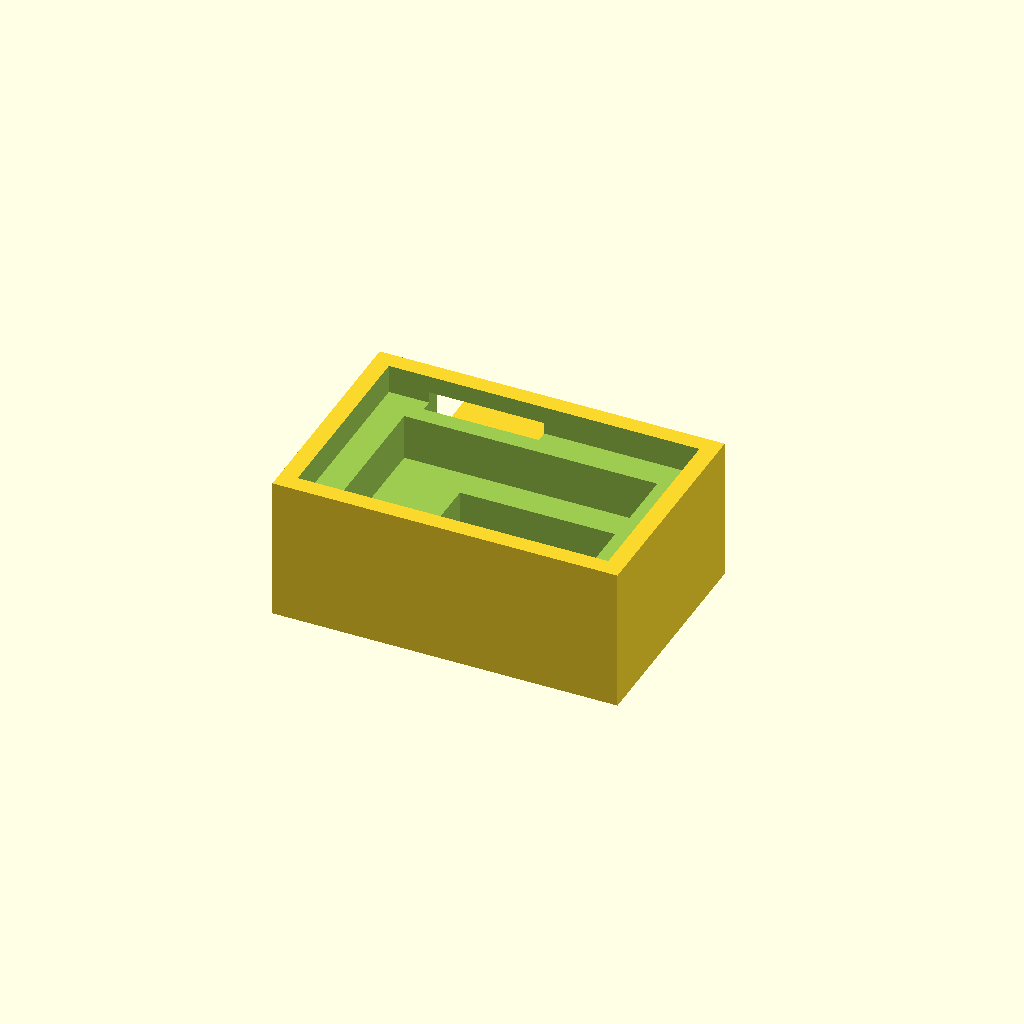
Cell 1: rendered with the file's own defaults.
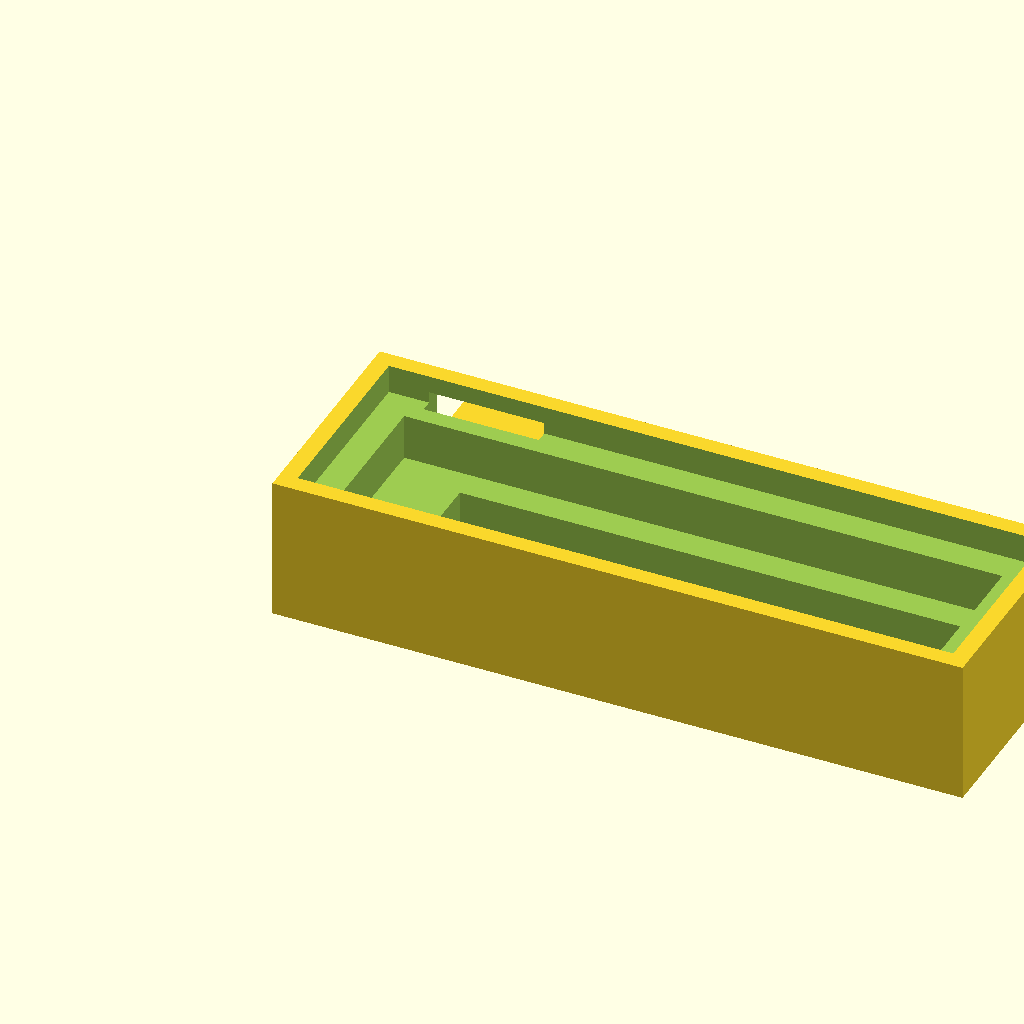
Cell 2 — body_width set to 120, the other parameters unchanged.
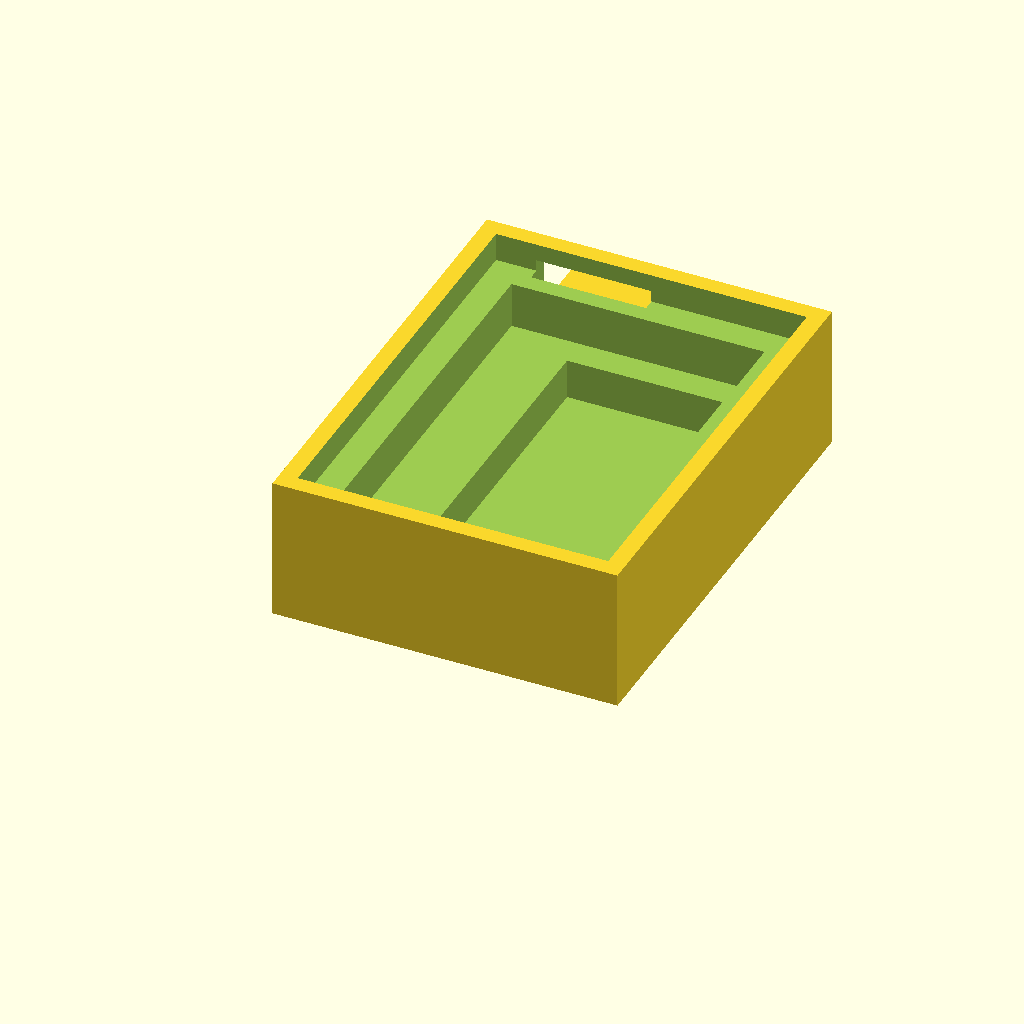
Cell 3 — body_depth set to 80, the other parameters unchanged.
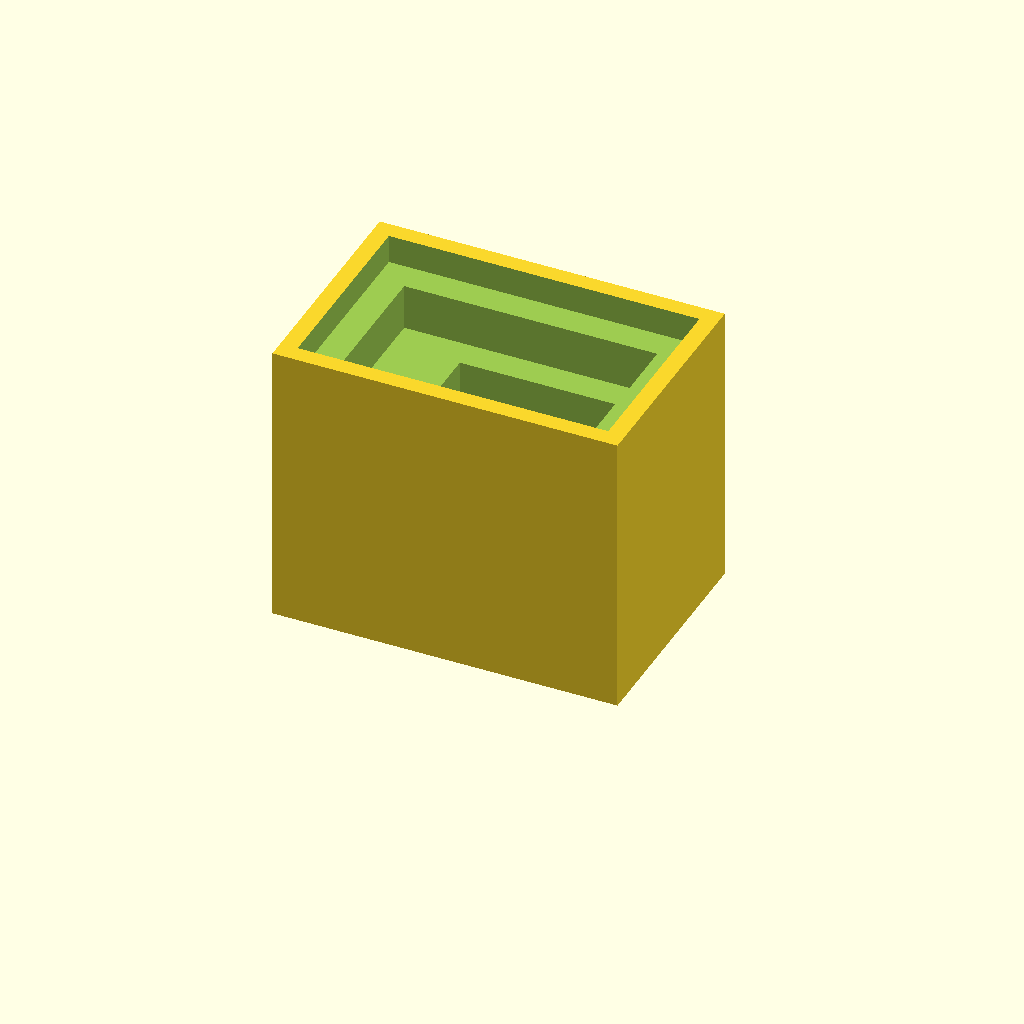
Cell 4 — body_height set to 50, the other parameters unchanged.
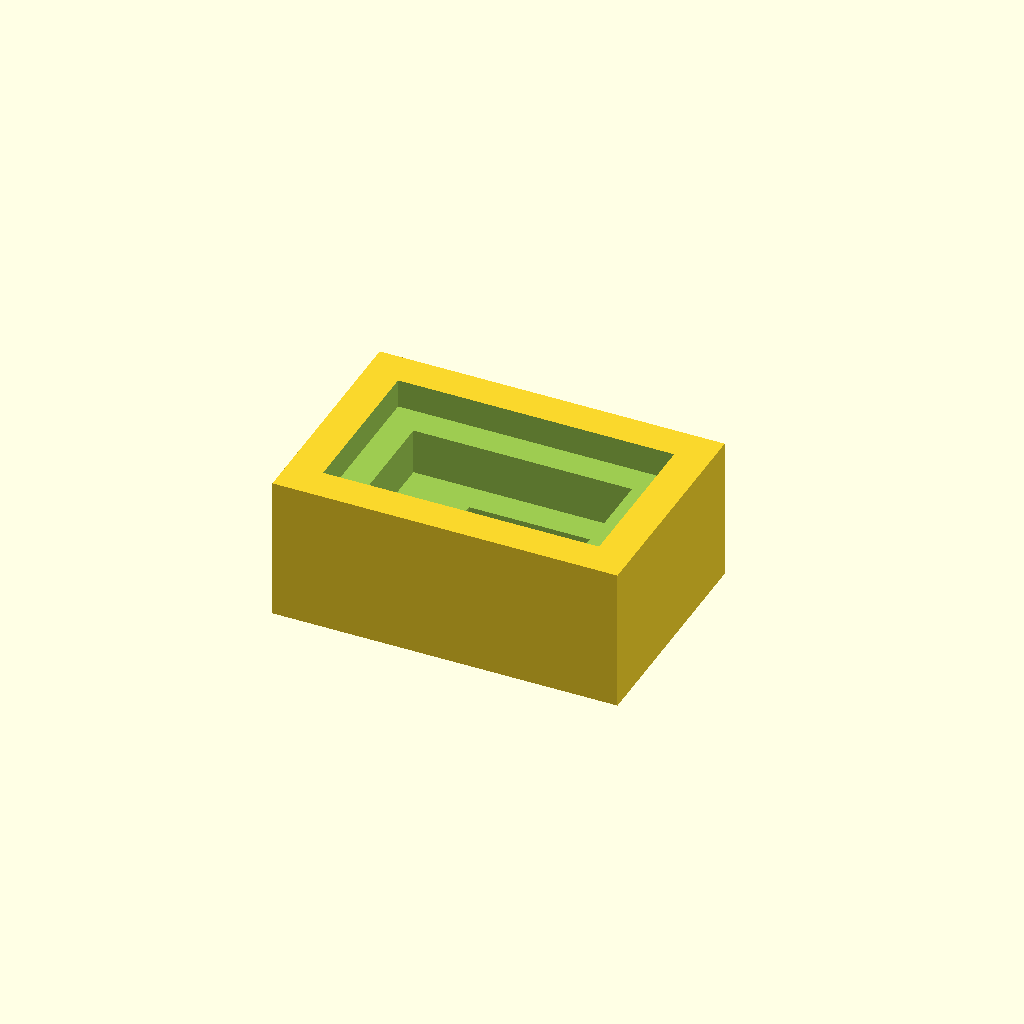
Cell 5: rim_thickness = 6 (everything else at default).
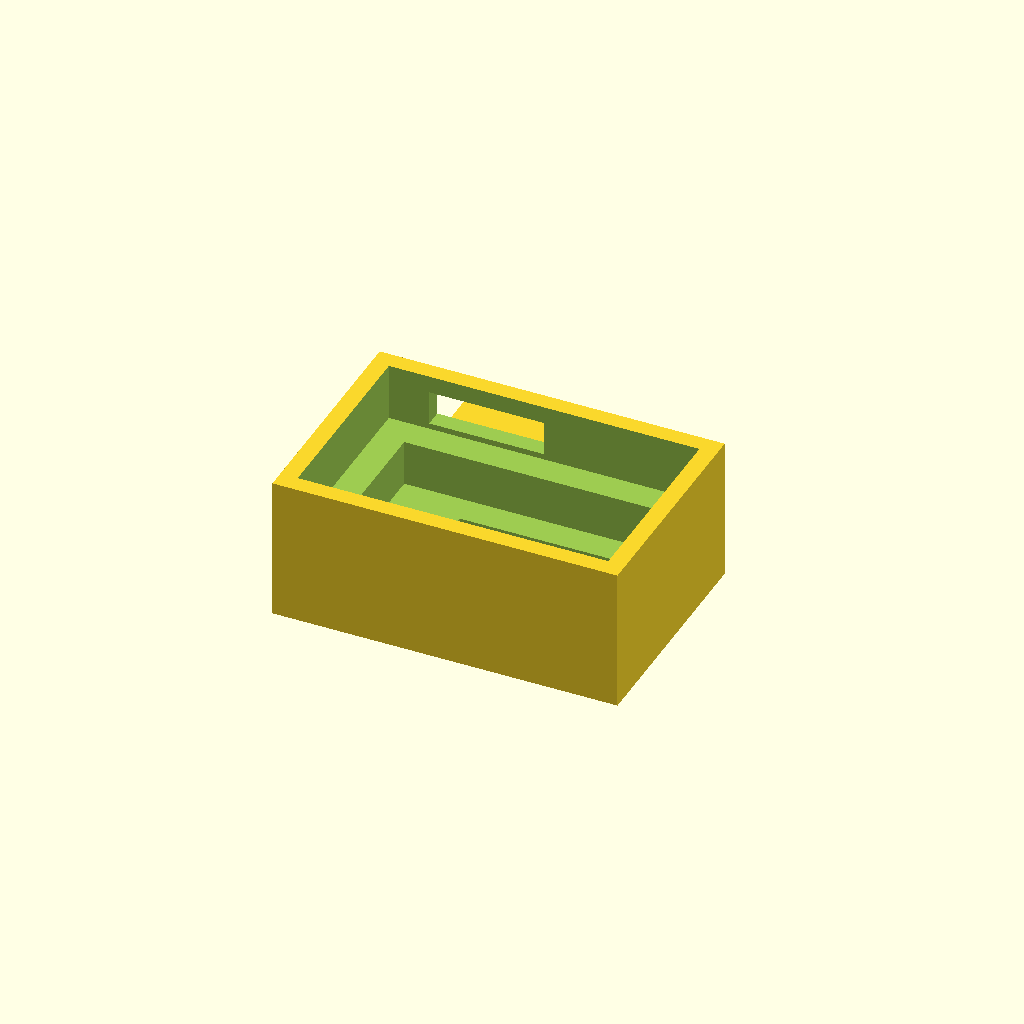
Cell 6: upper_recess_depth = 10 (everything else at default).
All cells are drawn from one camera (rotation 55°, 0°, 25°, orthographic, colour scheme Cornfield), so only the parameter changes between them.
OpenSCAD source file projects/P3D-Bench/demo/runs/text2cad_0047_00478097_descriptive_openscad_glm-reason/generated.scad:
// === Parametric Variables ===

// Main body dimensions
body_width  = 60;   // X axis
body_depth  = 40;   // Y axis
body_height = 25;   // Z axis

// Top cavity - Level 1: upper recess (surrounded by thin rim)
rim_thickness       = 3;   // rim on all four sides
upper_recess_depth  = 5;   // depth of the topmost recess

// Top cavity - Level 2: middle recess (inset further)
middle_extra_inset = 5;    // additional inset beyond upper recess
middle_recess_depth = 8;   // depth of the middle step

// Top cavity - Level 3: deep pocket (shifted, creating uneven ledges)
deep_extra_inset   = 5;    // additional inset beyond middle recess
deep_pocket_depth  = 7;    // depth of the deepest pocket
deep_pocket_x_shift = 7;   // X offset shifting the deep pocket to one side

// Side projection (added rectangular solid along +Y face)
proj_width   = 20;   // X size of projection
proj_extend  = 10;   // how far the projection extends in +Y
proj_height  = 12;   // Z height of projection from the base
proj_x_pos   = 10;   // X position of projection on the side wall

// Side recess (cut into +Y wall above the projection)
srecess_width  = 20;  // X size
srecess_depth  = 5;   // how far it cuts into the body (-Y direction)
srecess_height = 6;   // Z size of the side recess
srecess_x_pos  = 10;  // X position (aligned with projection)
srecess_z_pos  = 16;  // Z position (above the projection top)

$fn = 60;

// === Helper: computed cavity dimensions ===
upper_w = body_width  - 2 * rim_thickness;
upper_d = body_depth  - 2 * rim_thickness;
middle_w = upper_w - 2 * middle_extra_inset;
middle_d = upper_d - 2 * middle_extra_inset;
deep_w  = middle_w - 2 * deep_extra_inset - deep_pocket_x_shift;
deep_d  = middle_d - 2 * deep_extra_inset;

// X start for the shifted deep pocket (shifted toward +X)
deep_x_start = rim_thickness + middle_extra_inset + deep_extra_inset + deep_pocket_x_shift;
deep_y_start = rim_thickness + middle_extra_inset + deep_extra_inset;

// Z levels (measured from bottom)
upper_z_start  = body_height - upper_recess_depth;
middle_z_start = upper_z_start - middle_recess_depth;
deep_z_start   = middle_z_start - deep_pocket_depth;

// === Main Model ===

difference() {
    // --- Solid volume: body + side projection ---
    union() {
        // Primary rectangular body
        cube([body_width, body_depth, body_height]);

        // Rectangular projection along the +Y side
        translate([proj_x_pos, body_depth, 0])
            cube([proj_width, proj_extend, proj_height]);
    }

    // --- Subtractive features: stepped cavity + side recess ---

    // Level 1: broad upper recess with thin rim
    translate([rim_thickness, rim_thickness, upper_z_start])
        cube([upper_w, upper_d, upper_recess_depth + 0.1]);

    // Level 2: narrower middle recess, inset further on all sides
    translate([
        rim_thickness + middle_extra_inset,
        rim_thickness + middle_extra_inset,
        middle_z_start
    ])
        cube([middle_w, middle_d, middle_recess_depth + 0.1]);

    // Level 3: deepest pocket, shifted in +X creating uneven interior ledges
    translate([deep_x_start, deep_y_start, deep_z_start])
        cube([deep_w, deep_d, deep_pocket_depth + 0.1]);

    // Side recess above the projection: a stepped cut into the +Y wall
    translate([srecess_x_pos, body_depth - srecess_depth, srecess_z_pos])
        cube([srecess_width, srecess_depth + 0.1, srecess_height]);
}
Parameter table extracted from the source (name, type, default, range or options):
body_width: number, default 60
body_depth: number, default 40
body_height: number, default 25
rim_thickness: number, default 3
upper_recess_depth: number, default 5
middle_extra_inset: number, default 5
middle_recess_depth: number, default 8
deep_extra_inset: number, default 5
deep_pocket_depth: number, default 7
deep_pocket_x_shift: number, default 7
proj_width: number, default 20
proj_extend: number, default 10
proj_height: number, default 12
proj_x_pos: number, default 10
srecess_width: number, default 20
srecess_depth: number, default 5
srecess_height: number, default 6
srecess_x_pos: number, default 10
srecess_z_pos: number, default 16
